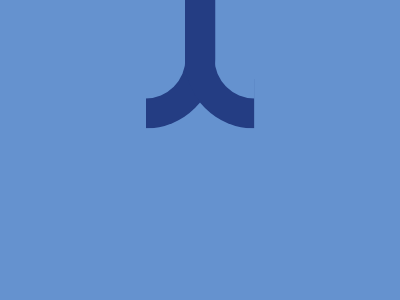

Here is a drawing made with CSS. Write the source that renders it.

<!-- file: index.html -->
<!DOCTYPE html>
<html lang="en">

<head>
    <meta charset="UTF-8">
    <meta http-equiv="X-UA-Compatible" content="IE=edge">
    <meta name="viewport" content="width=device-width, initial-scale=1.0">
    <title>Wrench</title>
    <link rel="stylesheet" href="./style.css">

</head>

<body>
    <div class="left"></div>
    <div class="right"></div>
</body>

</html>

/* file: style.css */
  body {
      background-color: #6592CF;
      display: flex;
      justify-content: center;
      align-items: center;
  }
  
  div {
      position: absolute;
  }
  
  .left {
      height: 40px;
      width: 181px;
      border-radius: 100px 100px 0 0;
      border: 30px solid #243D83;
      border-bottom: 0;
      transform: rotate(90deg);
      left: 60px;
  }
  
  .right {
      height: 40px;
      width: 181px;
      border-radius: 100px 100px 0 0;
      border: 30px solid #243D83;
      border-bottom: 0;
      transform: rotate(270deg);
      right: 60px;
  }